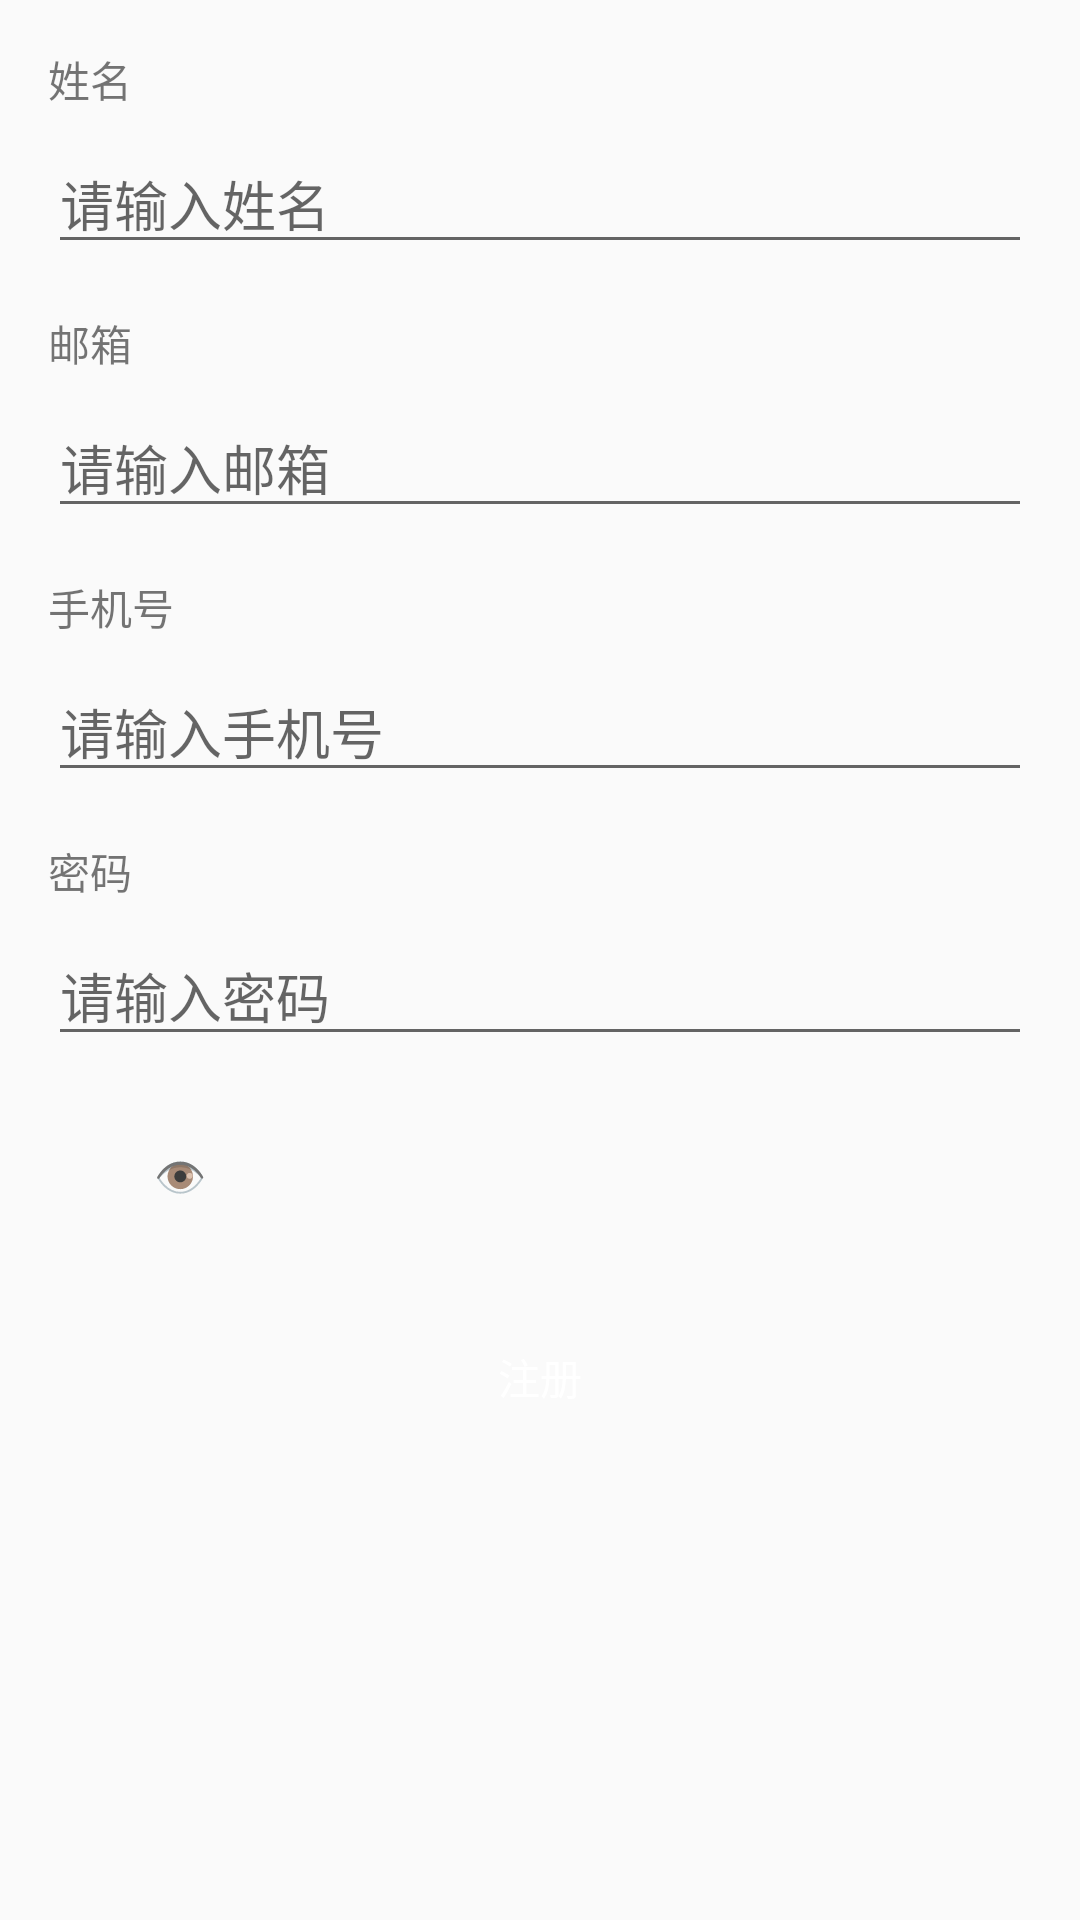

Android layout source for this screen:
<!-- AndroidManifest.xml: application theme Theme.MyApplication -->
<!-- res/layout/activity_user_register.xml -->
<ScrollView
    xmlns:android="http://schemas.android.com/apk/res/android"
    android:layout_width="match_parent"
    android:layout_height="match_parent"
    android:padding="16dp"
    android:background="@drawable/background_image">

    <LinearLayout
        android:layout_width="match_parent"
        android:layout_height="wrap_content"
        android:orientation="vertical">

        
        <TextView
            android:layout_width="wrap_content"
            android:layout_height="wrap_content"
            android:text="姓名"
            android:layout_marginBottom="8dp" />
        <EditText
            android:id="@+id/et_name"
            android:layout_width="match_parent"
            android:layout_height="wrap_content"
            android:hint="请输入姓名"
            android:layout_marginBottom="16dp" />

        
        <TextView
            android:layout_width="wrap_content"
            android:layout_height="wrap_content"
            android:text="邮箱"
            android:layout_marginBottom="8dp" />
        <EditText
            android:id="@+id/et_email"
            android:layout_width="match_parent"
            android:layout_height="wrap_content"
            android:hint="请输入邮箱"
            android:layout_marginBottom="16dp"
            android:inputType="textEmailAddress" />

        
        <TextView
            android:layout_width="wrap_content"
            android:layout_height="wrap_content"
            android:text="手机号"
            android:layout_marginBottom="8dp" />
        <EditText
            android:id="@+id/et_phone"
            android:layout_width="match_parent"
            android:layout_height="wrap_content"
            android:hint="请输入手机号"
            android:layout_marginBottom="16dp"
            android:inputType="phone" />

        
        <TextView
            android:layout_width="wrap_content"
            android:layout_height="wrap_content"
            android:text="密码"
            android:layout_marginBottom="8dp" />
        <EditText
            android:id="@+id/et_password"
            android:layout_width="match_parent"
            android:layout_height="wrap_content"
            android:hint="请输入密码"
            android:layout_marginBottom="16dp"
            android:inputType="textPassword" />

        
        <Button
            android:id="@+id/btn_toggle_password_visibility"
            android:layout_width="wrap_content"
            android:layout_height="wrap_content"
            android:text="👁"
            android:background="@drawable/button_background_primary"
            />

        <TextView
            android:id="@+id/tv_password_strength"
            android:layout_width="wrap_content"
            android:layout_height="wrap_content"
            android:paddingStart="8dp"
            android:text="弱"
            android:textColor="@android:color/holo_red_dark"
            android:visibility="gone" />

        <TextView
            android:layout_width="match_parent"
            android:layout_height="wrap_content"/>
        
        <Button

            android:id="@+id/btn_register"
            android:layout_width="match_parent"
            android:layout_height="wrap_content"
            android:text="注册"
            android:textColor="#FFFFFF"
            android:background="@drawable/button_background_primary"/>
    </LinearLayout>
</ScrollView>
<!-- resources referenced by this layout -->
<resources>
  <style name="Theme.MyApplication" parent="Base.Theme.MyApplication" />
  <style name="Base.Theme.MyApplication" parent="Theme.MaterialComponents.DayNight.DarkActionBar.Bridge">
  
      </style>
</resources>
